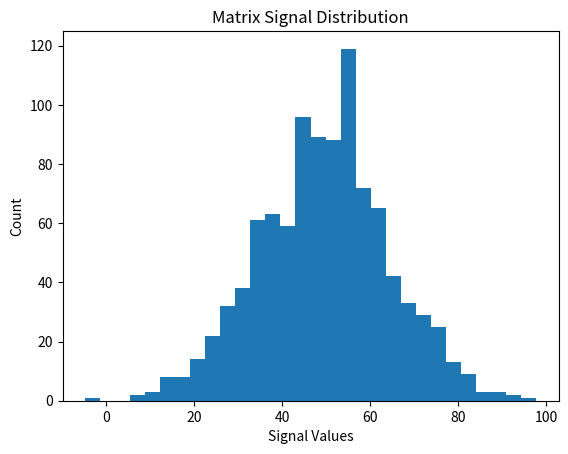

Write the Python code that produced this figure.
from typing import Any


def check_dependencies() -> dict[str, str | None]:
    status: dict[str, str | None] = {}

    try:
        import pandas
        status["pandas"] = pandas.__version__
        print(f"[OK] pandas ({pandas.__version__}) - Data manipulation ready")
    except ImportError:
        status["pandas"] = None
        print("[MISSING] pandas - install with: pip install pandas")

    try:
        import numpy
        status["numpy"] = numpy.__version__
        print(f"[OK] numpy ({numpy.__version__}) - "
              f"Numerical computation ready")
    except ImportError:
        status["numpy"] = None
        print("[MISSING] numpy - install with: pip install numpy")

    try:
        import matplotlib
        status["matplotlib"] = matplotlib.__version__
        print(f"[OK] matplotlib ({matplotlib.__version__}) - "
              f"Visualization ready")
    except ImportError:
        status["matplotlib"] = None
        print("[MISSING] matplotlib - install with: pip install matplotlib")

    return status


def generate_matrix_data(n: int = 1000, seed: int = 42) -> Any:
    import numpy
    rng = numpy.random.default_rng(seed)
    data = rng.normal(loc=50, scale=15, size=n)
    return data


def analyze_matrix_data(data: Any) -> Any:
    import pandas
    print("\nAnalyzing matrix data...")
    print(f"Processing {len(data)} data points...")

    df = pandas.DataFrame({"signal": data})
    stats = df["signal"].describe()

    print("\nStatistics:")
    print(stats)

    return df


def visualize_matrix_data(df: Any) -> None:
    import matplotlib.pyplot as plt

    print("Generating visualization...")

    plt.figure()
    plt.hist(df["signal"], bins=30)
    plt.title("Matrix Signal Distribution")
    plt.xlabel("Signal Values")
    plt.ylabel("Count")
    plt.savefig("matrix_analysis.png")
    print("Results saved to: matrix_analysis.png")


def compare_dependency_management(status: dict) -> None:
    print("\nDependency management comparison:")

    for name, ver in status.items():
        if ver is not None:
            print(f"{name} {ver}")
        else:
            print(f"{name}: not installed")

    print("\npip (requirements.txt):")
    print("  - Flat list of packages, e.g. 'pandas>=2.0.0'")
    print("  - You must create and manage the venv yourself")
    print("  - No automatic resolution of sub-dependency conflicts")

    print("\nPoetry (pyproject.toml):")
    print("  - Declares dependencies with version constraints")
    print("  - Automatically resolves the full dependency graph")
    print("  - Manages the virtual environment for you")


def main() -> None:
    print("LOADING STATUS: Loading programs...")
    print("Checking dependencies:")
    result = check_dependencies()

    missing = []
    for name, ver in result.items():
        if ver is None:
            missing.append(name)

    if missing:
        print(f"ERROR: Missing required dependencies: {', '.join(missing)}")
        print("Install with:")
        print("  pip install -r requirements.txt")
        print("  # or")
        print("  poetry install")
        return
    else:
        print("Everything is good, we can continue.")

    data = generate_matrix_data()
    df = analyze_matrix_data(data)
    visualize_matrix_data(df)
    compare_dependency_management(result)

    print("\nAnalysis complete!")


if __name__ == "__main__":
    main()
